Dataset: data (GitHub, viraja1/crack_detection). Classes: crack, no crack.

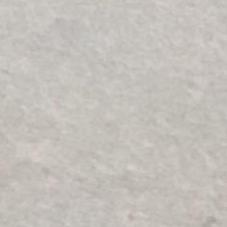
Label: no crack

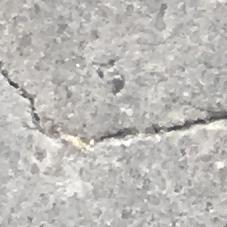
Label: crack

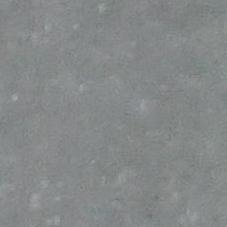
Label: no crack

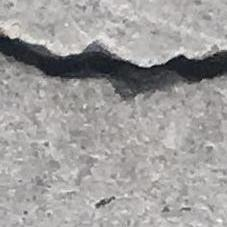
Label: crack
